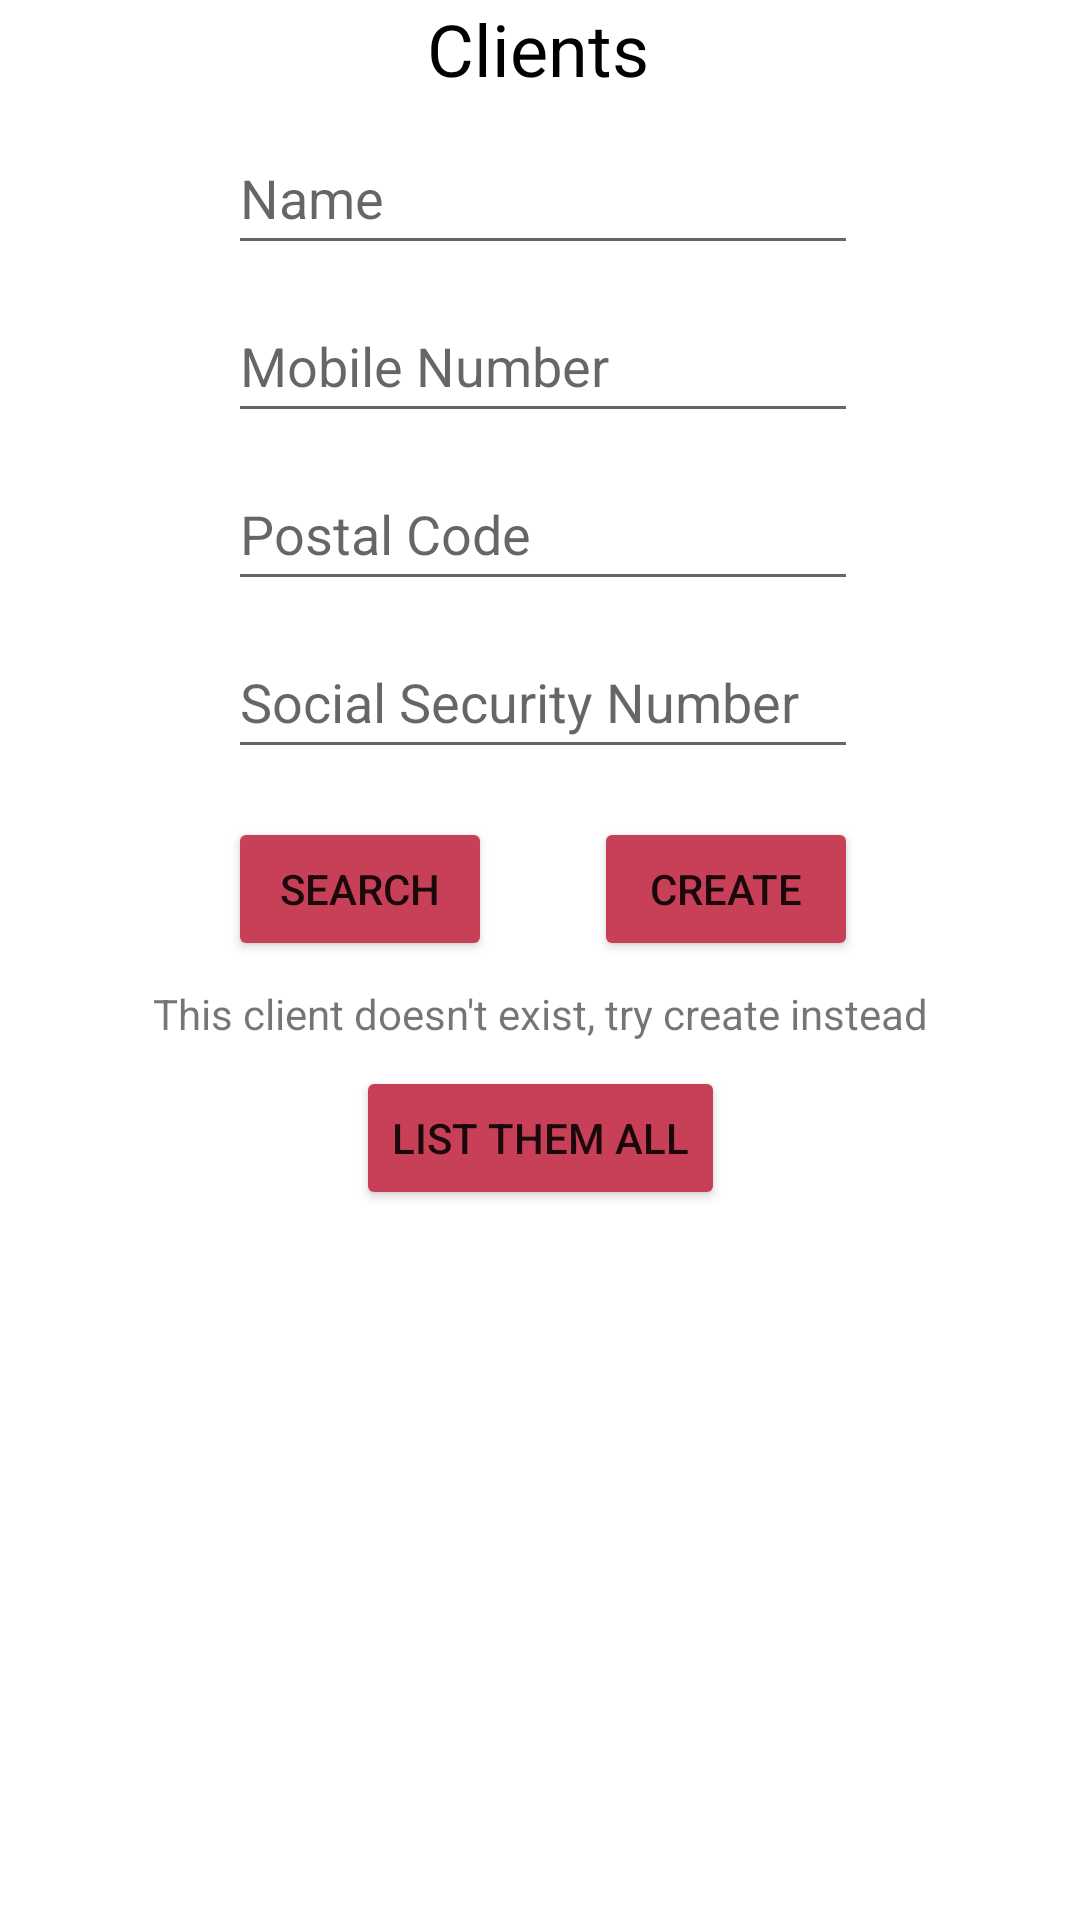

Produce the Android XML layout that renders to this screen, including the resource entries it uses.
<!-- AndroidManifest.xml: application theme Theme.ProvaVinhos -->
<!-- res/layout/fragment_home.xml -->
<?xml version="1.0" encoding="utf-8"?>
<androidx.constraintlayout.widget.ConstraintLayout xmlns:android="http://schemas.android.com/apk/res/android"
    xmlns:app="http://schemas.android.com/apk/res-auto"
    xmlns:tools="http://schemas.android.com/tools"
    android:layout_width="match_parent"
    android:layout_height="match_parent"
    tools:context=".ui.home.HomeFragment">

    <Button
        android:id="@+id/buttonListarClientes"
        android:layout_width="wrap_content"
        android:layout_height="wrap_content"
        android:layout_marginTop="8dp"
        android:backgroundTint="#c84058"
        android:text="@string/list"
        app:cornerRadius="@dimen/activity_horizontal_margin"
        app:layout_constraintEnd_toEndOf="@+id/textView6"
        app:layout_constraintStart_toStartOf="@+id/textView6"
        app:layout_constraintTop_toBottomOf="@+id/textView6" />

    <TextView
        android:id="@+id/textView3"
        android:layout_width="wrap_content"
        android:layout_height="wrap_content"
        android:text="@string/clients"
        android:textColor="#000000"
        android:textSize="24sp"
        app:layout_constraintEnd_toEndOf="parent"
        app:layout_constraintHorizontal_bias="0.498"
        app:layout_constraintStart_toStartOf="parent"
        app:layout_constraintTop_toTopOf="parent" />

    <EditText
        android:id="@+id/editTextTextPersonName5"
        android:layout_width="wrap_content"
        android:layout_height="wrap_content"
        android:layout_marginTop="8dp"
        android:ems="10"
        android:hint="@string/name"
        android:inputType="textPersonName"
        android:minHeight="48dp"
        app:layout_constraintEnd_toEndOf="@+id/textView3"
        app:layout_constraintHorizontal_bias="0.49"
        app:layout_constraintStart_toStartOf="@+id/textView3"
        app:layout_constraintTop_toBottomOf="@+id/textView3" />

    <EditText
        android:id="@+id/editTextPhone"
        android:layout_width="wrap_content"
        android:layout_height="wrap_content"
        android:layout_marginTop="8dp"
        android:ems="10"
        android:hint="@string/mobile"
        android:inputType="phone"
        android:minHeight="48dp"
        app:layout_constraintEnd_toEndOf="@+id/editTextTextPersonName5"
        app:layout_constraintHorizontal_bias="0.0"
        app:layout_constraintStart_toStartOf="@+id/editTextTextPersonName5"
        app:layout_constraintTop_toBottomOf="@+id/editTextTextPersonName5" />

    <EditText
        android:id="@+id/editTextTextPostalAddress"
        android:layout_width="wrap_content"
        android:layout_height="wrap_content"
        android:layout_marginTop="8dp"
        android:ems="10"
        android:hint="@string/postal"
        android:inputType="textPostalAddress"
        android:minHeight="48dp"
        app:layout_constraintEnd_toEndOf="@+id/editTextPhone"
        app:layout_constraintHorizontal_bias="0.0"
        app:layout_constraintStart_toStartOf="@+id/editTextPhone"
        app:layout_constraintTop_toBottomOf="@+id/editTextPhone" />

    <EditText
        android:id="@+id/editTextNumber"
        android:layout_width="wrap_content"
        android:layout_height="wrap_content"
        android:layout_marginTop="8dp"
        android:ems="10"
        android:hint="@string/social"
        android:inputType="number"
        android:minHeight="48dp"
        app:layout_constraintEnd_toEndOf="@+id/editTextTextPostalAddress"
        app:layout_constraintHorizontal_bias="0.0"
        app:layout_constraintStart_toStartOf="@+id/editTextTextPostalAddress"
        app:layout_constraintTop_toBottomOf="@+id/editTextTextPostalAddress" />

    <Button
        android:id="@+id/button3"
        android:layout_width="wrap_content"
        android:layout_height="wrap_content"
        android:layout_marginTop="16dp"
        android:backgroundTint="#c84058"
        android:text="@string/search"
        app:cornerRadius="@dimen/activity_horizontal_margin"
        app:layout_constraintStart_toStartOf="@+id/editTextNumber"
        app:layout_constraintTop_toBottomOf="@+id/editTextNumber" />

    <Button
        android:id="@+id/button4"
        android:layout_width="wrap_content"
        android:layout_height="wrap_content"
        android:layout_marginTop="16dp"
        android:backgroundTint="#c84058"
        android:text="@string/create"
        app:cornerRadius="@dimen/activity_horizontal_margin"
        app:layout_constraintEnd_toEndOf="@+id/editTextNumber"
        app:layout_constraintTop_toBottomOf="@+id/editTextNumber" />

    <TextView
        android:id="@+id/textView6"
        android:layout_width="wrap_content"
        android:layout_height="wrap_content"
        android:layout_marginTop="8dp"
        android:text="@string/nexistecliente"
        app:layout_constraintEnd_toEndOf="@+id/button4"
        app:layout_constraintHorizontal_bias="0.519"
        app:layout_constraintStart_toStartOf="@+id/button3"
        app:layout_constraintTop_toBottomOf="@+id/button3" />
</androidx.constraintlayout.widget.ConstraintLayout>
<!-- resources referenced by this layout -->
<resources>
  <string name="clients">Clients</string>
  <string name="create">Create</string>
  <string name="list">List them all</string>
  <string name="mobile">Mobile Number</string>
  <string name="name">Name</string>
  <string name="nexistecliente">This client doesn\'t exist, try create instead</string>
  <string name="postal">Postal Code</string>
  <string name="search">Search</string>
  <string name="social">Social Security Number</string>
  <style name="Theme.ProvaVinhos" parent="Theme.MaterialComponents.DayNight.NoActionBar">
          
          <item name="colorPrimary">@color/purple_500</item>
          <item name="colorPrimaryVariant">@color/main_red</item>
          <item name="colorOnPrimary">@color/white</item>
          
          <item name="colorSecondary">@color/teal_200</item>
          <item name="colorSecondaryVariant">@color/teal_700</item>
          <item name="colorOnSecondary">@color/black</item>
          
          <item name="android:statusBarColor" tools:targetApi="l">?attr/colorPrimaryVariant</item>
          
      </style>
  <color name="purple_500">#FF6200EE</color>
  <color name="main_red">#c84058</color>
  <color name="white">#FFFFFFFF</color>
  <color name="teal_200">#FF03DAC5</color>
  <color name="teal_700">#FF018786</color>
  <color name="black">#FF000000</color>
</resources>
